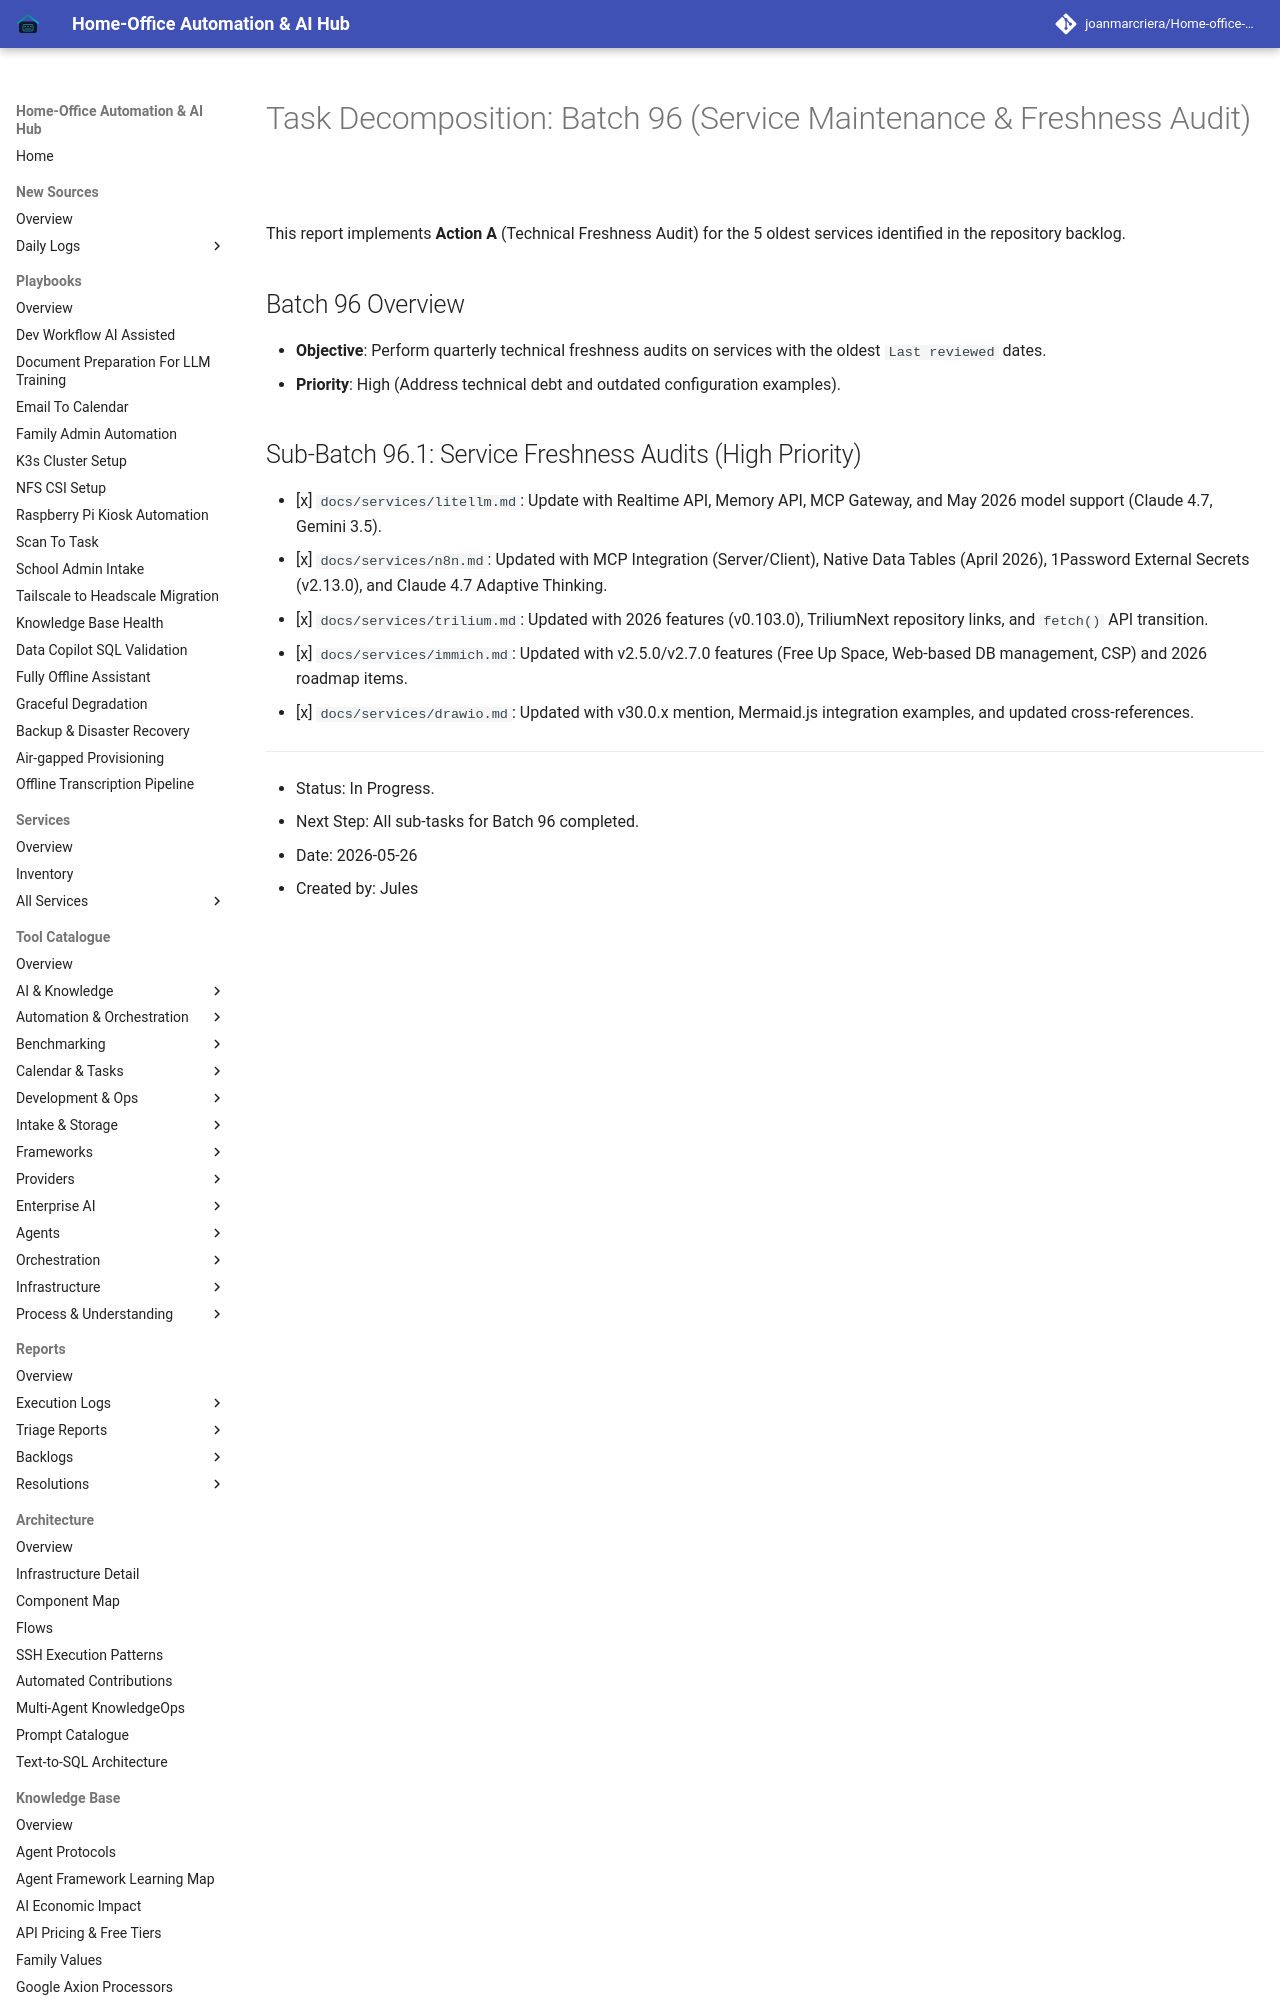

repository: joanmarcriera/Home-office-automations · page: reports/task-decomposition-batch-96/index.html · generator: mkdocs

# Task Decomposition: Batch 96 (Service Maintenance & Freshness Audit)

This report implements **Action A** (Technical Freshness Audit) for the 5 oldest services identified in the repository backlog.

## Batch 96 Overview
- **Objective**: Perform quarterly technical freshness audits on services with the oldest `Last reviewed` dates.
- **Priority**: High (Address technical debt and outdated configuration examples).
